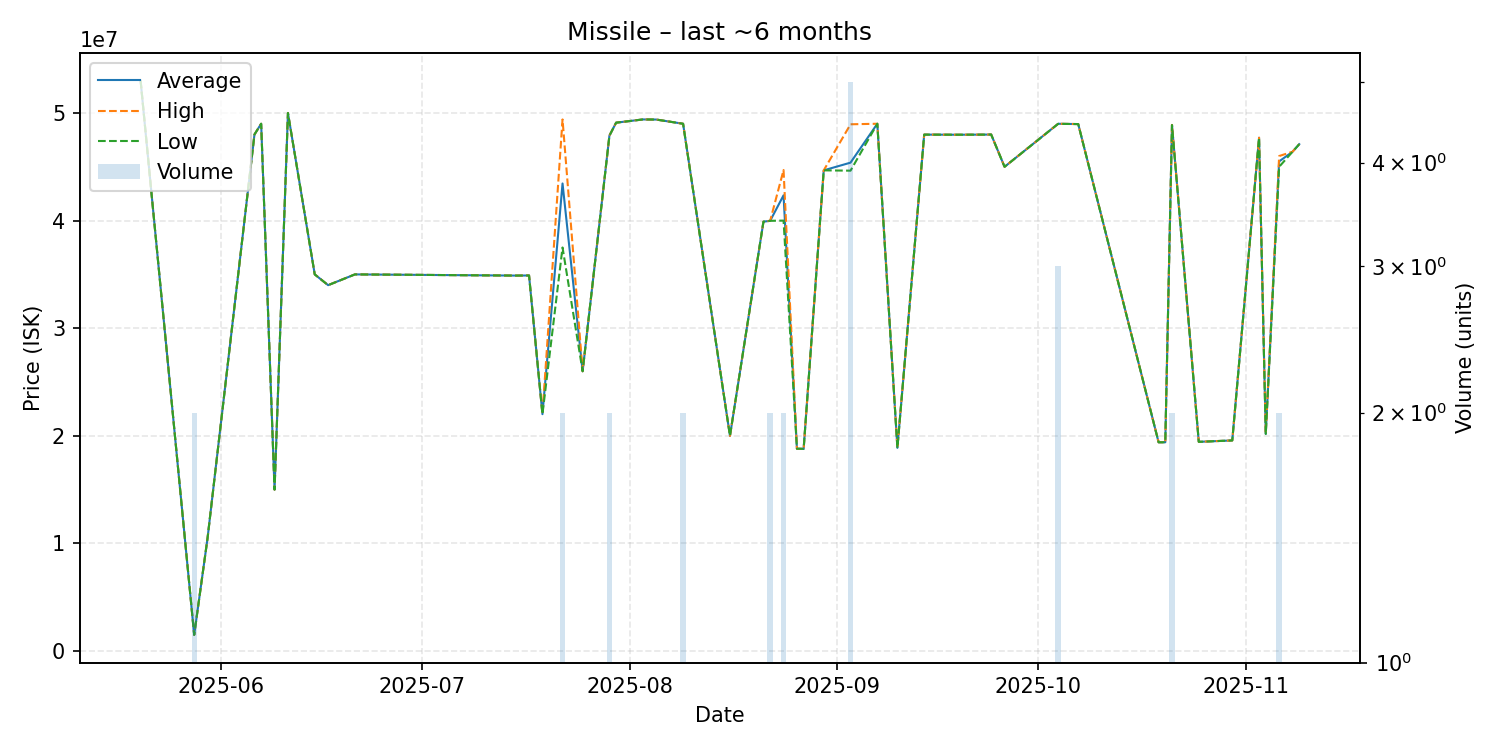

The file beside this chart, header and first rows:
date, average, highest, lowest, order_count, volume
2025-05-20, 53000000, 53000000, 53000000, 1, 1
2025-05-28, 1501500, 1502000, 1501000, 2, 2
2025-05-30, 10510000, 10510000, 10510000, 1, 1
2025-06-06, 48000000, 48000000, 48000000, 1, 1
2025-06-07, 49000000, 49000000, 49000000, 1, 1
2025-06-09, 15000000, 15000000, 15000000, 1, 1
2025-06-11, 50000000, 50000000, 50000000, 1, 1
2025-06-15, 35000000, 35000000, 35000000, 1, 1
2025-06-17, 34000000, 34000000, 34000000, 1, 1
2025-06-21, 35000000, 35000000, 35000000, 1, 1
2025-07-15, 34890000, 34890000, 34890000, 1, 1
2025-07-17, 34900000, 34900000, 34900000, 1, 1
2025-07-19, 22010000, 22010000, 22010000, 1, 1
2025-07-22, 43450000, 49400000, 37500000, 2, 2
2025-07-25, 26000000, 26000000, 26000000, 1, 1
2025-07-29, 47895000, 47900000, 47890000, 2, 2
2025-07-30, 49100000, 49100000, 49100000, 1, 1
2025-08-03, 49400000, 49400000, 49400000, 1, 1
2025-08-05, 49390000, 49390000, 49390000, 1, 1
2025-08-09, 49000000, 49000000, 49000000, 2, 2
2025-08-16, 20000000, 20000000, 20000000, 1, 1
2025-08-21, 39900000, 39900000, 39900000, 1, 1
2025-08-22, 39980000, 39980000, 39980000, 2, 2
2025-08-24, 42350000, 44700000, 40000000, 2, 2
2025-08-26, 18800000, 18800000, 18800000, 1, 1
2025-08-27, 18790000, 18790000, 18790000, 1, 1
2025-08-30, 44670000, 44670000, 44670000, 1, 1
2025-09-03, 45386000, 48950000, 44640000, 5, 5
2025-09-07, 49000000, 49000000, 49000000, 1, 1
2025-09-10, 18880000, 18880000, 18880000, 1, 1
2025-09-14, 47990000, 47990000, 47990000, 1, 1
2025-09-19, 47980000, 47980000, 47980000, 1, 1
2025-09-23, 47990000, 47990000, 47990000, 1, 1
2025-09-24, 48000000, 48000000, 48000000, 1, 1
2025-09-26, 45000000, 45000000, 45000000, 1, 1
2025-10-04, 48996667, 49000000, 48990000, 2, 3
2025-10-07, 48970000, 48970000, 48970000, 1, 1
2025-10-19, 19400000, 19400000, 19400000, 1, 1
2025-10-20, 19400000, 19400000, 19400000, 1, 1
2025-10-21, 48885000, 48890000, 48880000, 2, 2
2025-10-25, 19440000, 19440000, 19440000, 1, 1
2025-10-30, 19570000, 19570000, 19570000, 1, 1
2025-11-03, 47700000, 47700000, 47700000, 1, 1
2025-11-04, 20180000, 20180000, 20180000, 1, 1
2025-11-06, 45500000, 46000000, 45000000, 2, 2
2025-11-08, 46400000, 46400000, 46400000, 1, 1
2025-11-09, 47100000, 47100000, 47100000, 1, 1
